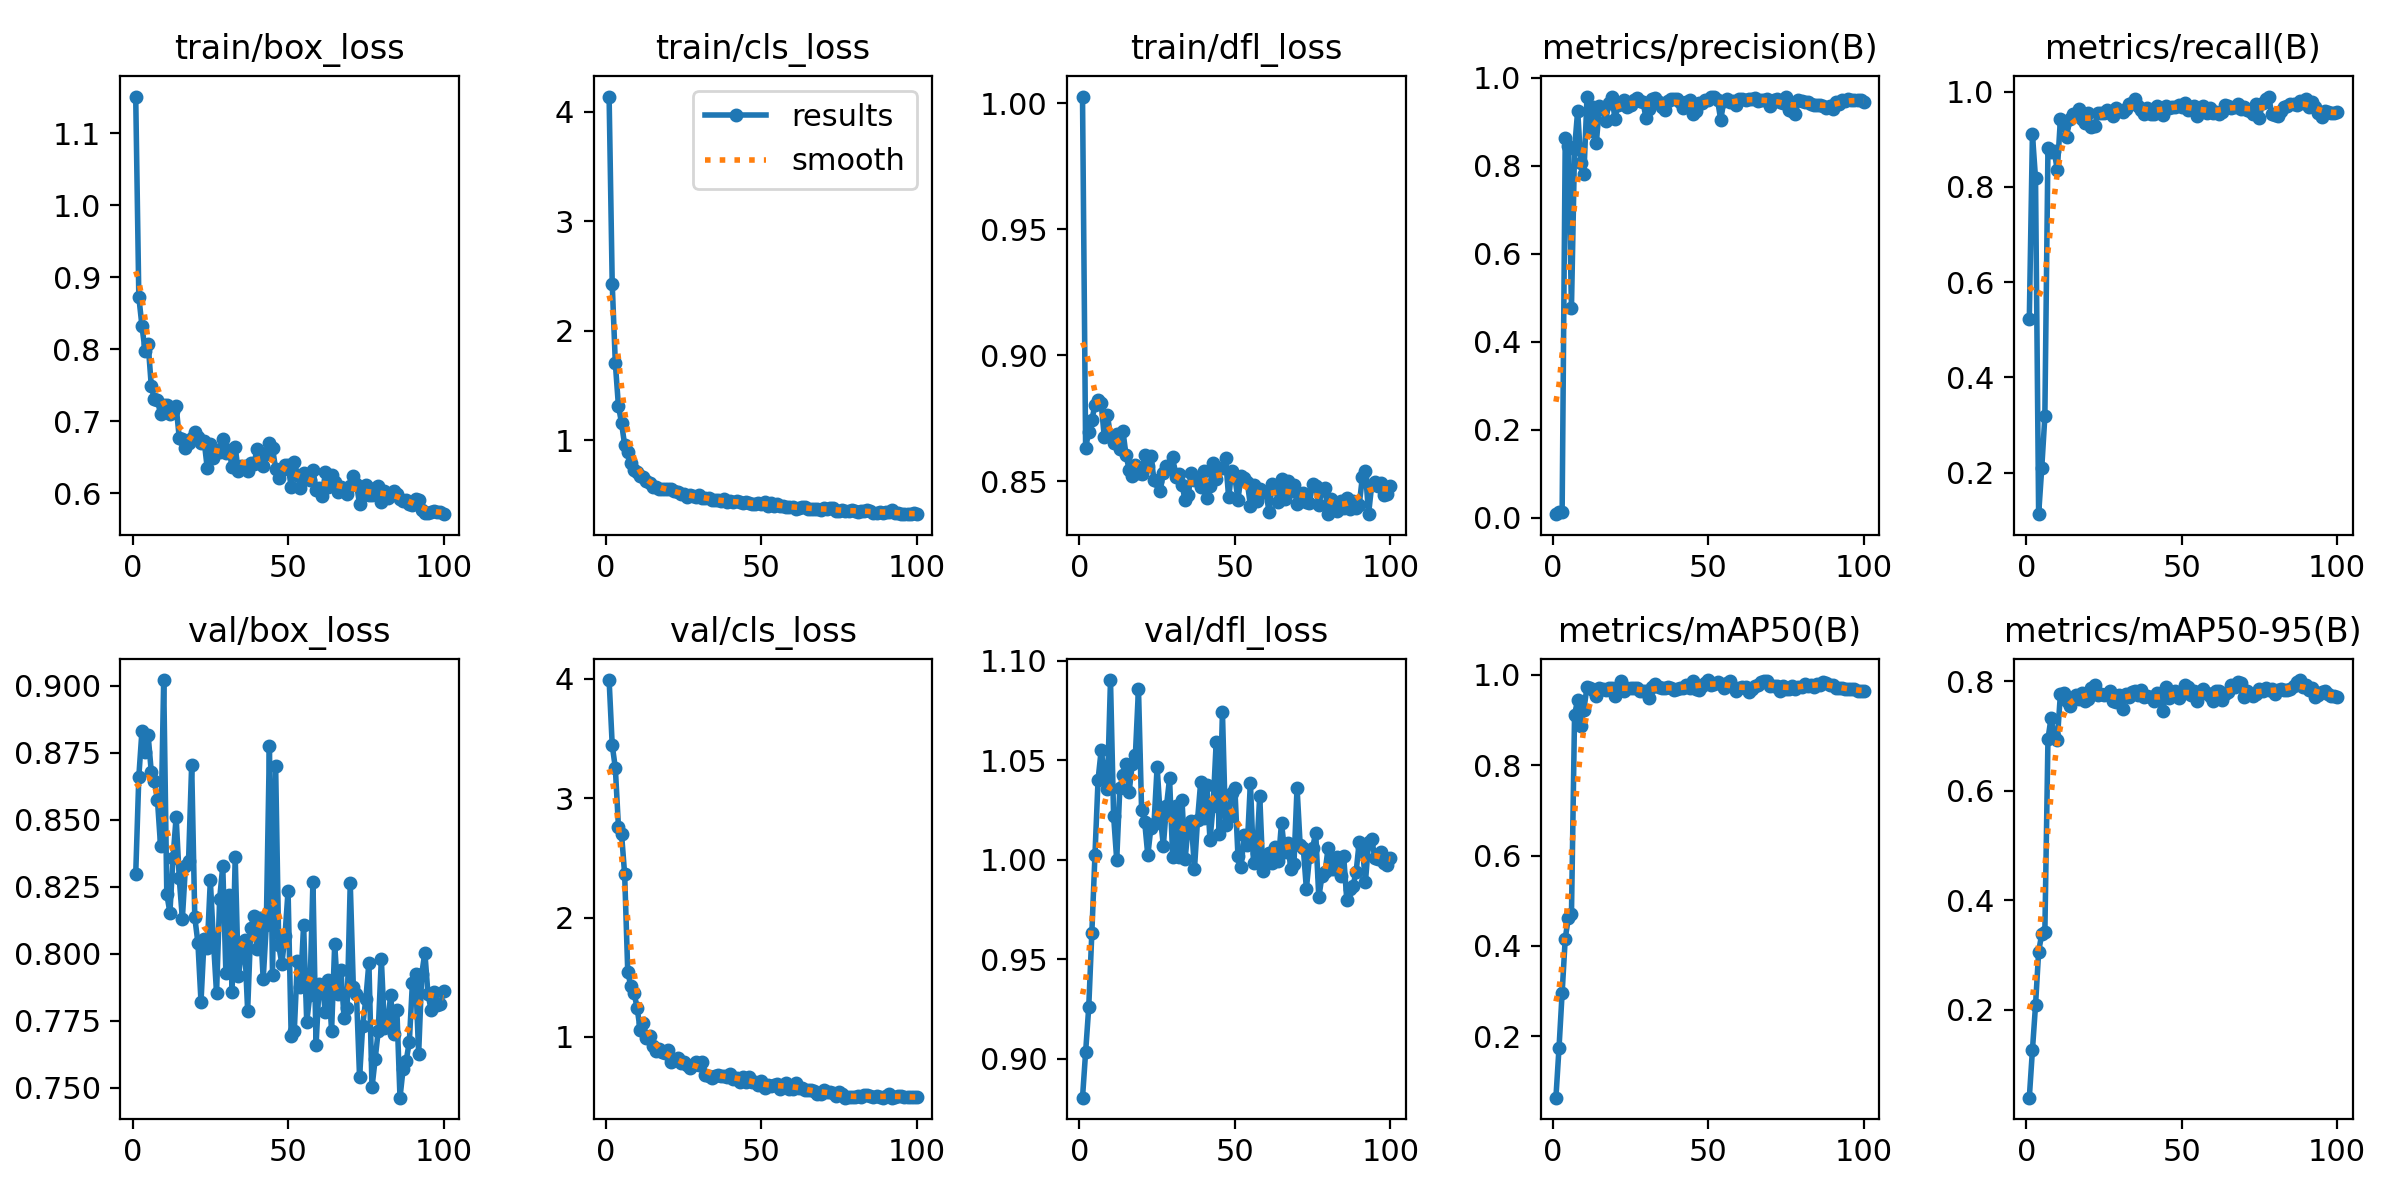

The data file committed next to this chart (first rows):
epoch, time, train/box_loss, train/cls_loss, train/dfl_loss, metrics/precision(B), metrics/recall(B), metrics/mAP50(B), metrics/mAP50-95(B), val/box_loss, val/cls_loss, val/dfl_loss, lr/pg0, lr/pg1, lr/pg2
1, 74.06, 1.151, 4.138, 1.003, 0.00815, 0.5224, 0.06367, 0.03983, 0.8295, 3.991, 0.8804, 0.00015, 0.00015, 0.00015
2, 136.8, 0.8729, 2.428, 0.8631, 0.0137, 0.9107, 0.1742, 0.1264, 0.866, 3.446, 0.9033, 0.0003069, 0.0003069, 0.0003069
3, 192.8, 0.8328, 1.703, 0.8696, 0.01214, 0.8176, 0.2957, 0.2088, 0.8829, 3.254, 0.9258, 0.0004607, 0.0004607, 0.0004607
4, 242.3, 0.7981, 1.311, 0.8743, 0.8622, 0.1125, 0.4161, 0.3064, 0.8752, 2.763, 0.9632, 0.0006113, 0.0006113, 0.0006113
5, 295.6, 0.8079, 1.157, 0.8801, 0.8458, 0.2095, 0.4624, 0.3388, 0.8814, 2.701, 1.002, 0.0007587, 0.0007587, 0.0007587
6, 349.4, 0.7494, 0.9538, 0.8823, 0.4777, 0.3177, 0.4694, 0.3423, 0.8679, 2.362, 1.04, 0.000903, 0.000903, 0.000903
7, 397.8, 0.7303, 0.8928, 0.8809, 0.8383, 0.8814, 0.9121, 0.6947, 0.8644, 1.542, 1.055, 0.0009406, 0.0009406, 0.0009406
8, 450.4, 0.7295, 0.7874, 0.8675, 0.9251, 0.873, 0.9448, 0.7337, 0.8572, 1.426, 1.044, 0.0009307, 0.0009307, 0.0009307
9, 497.2, 0.7097, 0.7284, 0.8763, 0.8058, 0.8756, 0.8863, 0.6996, 0.84, 1.371, 1.036, 0.0009208, 0.0009208, 0.0009208
10, 545.3, 0.7221, 0.7066, 0.8678, 0.7806, 0.8353, 0.9232, 0.6931, 0.902, 1.244, 1.09, 0.0009109, 0.0009109, 0.0009109
11, 593.1, 0.7221, 0.6743, 0.8653, 0.9562, 0.9417, 0.9736, 0.7767, 0.8221, 1.057, 1.022, 0.000901, 0.000901, 0.000901
12, 639, 0.7107, 0.6594, 0.8686, 0.878, 0.9294, 0.9701, 0.7786, 0.8153, 1.113, 1, 0.0008911, 0.0008911, 0.0008911
13, 691.2, 0.7145, 0.6303, 0.8627, 0.9325, 0.9054, 0.9677, 0.7641, 0.8357, 0.9937, 1.036, 0.0008812, 0.0008812, 0.0008812
14, 742.8, 0.7211, 0.6124, 0.8699, 0.852, 0.9436, 0.9528, 0.7548, 0.8509, 1.011, 1.042, 0.0008713, 0.0008713, 0.0008713
15, 797, 0.6773, 0.5755, 0.8602, 0.936, 0.9535, 0.9711, 0.7702, 0.8282, 0.9236, 1.048, 0.0008614, 0.0008614, 0.0008614
16, 855.7, 0.6749, 0.5743, 0.8545, 0.9284, 0.9534, 0.9685, 0.7759, 0.813, 0.8856, 1.034, 0.0008515, 0.0008515, 0.0008515
17, 913.5, 0.6631, 0.5505, 0.852, 0.9014, 0.9631, 0.9676, 0.7677, 0.8325, 0.9001, 1.048, 0.0008416, 0.0008416, 0.0008416
18, 965, 0.6697, 0.5548, 0.8564, 0.9419, 0.9427, 0.9716, 0.7787, 0.8347, 0.8699, 1.053, 0.0008317, 0.0008317, 0.0008317
19, 1015, 0.6773, 0.5518, 0.8534, 0.9562, 0.9351, 0.972, 0.7647, 0.8705, 0.8642, 1.086, 0.0008218, 0.0008218, 0.0008218
20, 1064, 0.6854, 0.551, 0.8527, 0.9072, 0.9552, 0.9533, 0.7671, 0.8135, 0.8868, 1.025, 0.0008119, 0.0008119, 0.0008119
21, 1114, 0.6781, 0.5532, 0.8602, 0.9385, 0.925, 0.9736, 0.7883, 0.8041, 0.7908, 1.019, 0.000802, 0.000802, 0.000802
22, 1163, 0.6702, 0.5346, 0.856, 0.94, 0.9287, 0.9854, 0.7934, 0.782, 0.8045, 1.002, 0.0007921, 0.0007921, 0.0007921
23, 1213, 0.6728, 0.5272, 0.86, 0.9487, 0.9548, 0.9649, 0.7748, 0.8054, 0.8234, 1.016, 0.0007822, 0.0007822, 0.0007822
24, 1263, 0.6353, 0.5055, 0.8503, 0.9343, 0.9544, 0.9701, 0.7763, 0.8021, 0.7772, 1.018, 0.0007723, 0.0007723, 0.0007723
25, 1314, 0.6689, 0.5086, 0.8502, 0.938, 0.9553, 0.9716, 0.7744, 0.8273, 0.7931, 1.047, 0.0007624, 0.0007624, 0.0007624
26, 1364, 0.6491, 0.478, 0.8462, 0.9497, 0.9621, 0.9721, 0.777, 0.8047, 0.7648, 1.022, 0.0007525, 0.0007525, 0.0007525
27, 1412, 0.6598, 0.4959, 0.8534, 0.9548, 0.9558, 0.9714, 0.7822, 0.7851, 0.74, 1.007, 0.0007426, 0.0007426, 0.0007426
28, 1462, 0.657, 0.4874, 0.8561, 0.9479, 0.95, 0.9644, 0.7643, 0.8205, 0.7641, 1.027, 0.0007327, 0.0007327, 0.0007327
29, 1510, 0.6749, 0.4827, 0.8551, 0.9452, 0.9654, 0.9634, 0.7627, 0.8326, 0.7861, 1.041, 0.0007228, 0.0007228, 0.0007228
30, 1558, 0.6565, 0.5016, 0.8595, 0.9075, 0.9608, 0.9646, 0.7743, 0.7929, 0.7648, 1.002, 0.0007129, 0.0007129, 0.0007129
31, 1608, 0.6604, 0.4743, 0.8514, 0.9299, 0.9566, 0.9489, 0.7487, 0.8219, 0.7914, 1.027, 0.000703, 0.000703, 0.000703
32, 1657, 0.6367, 0.4666, 0.8529, 0.9512, 0.9629, 0.9736, 0.7776, 0.7856, 0.6834, 1.001, 0.0006931, 0.0006931, 0.0006931
33, 1704, 0.664, 0.4749, 0.8486, 0.9533, 0.9748, 0.9801, 0.7711, 0.836, 0.6753, 1.03, 0.0006832, 0.0006832, 0.0006832
34, 1750, 0.6303, 0.4492, 0.8424, 0.9455, 0.9753, 0.9734, 0.7801, 0.7915, 0.6578, 1, 0.0006733, 0.0006733, 0.0006733
35, 1798, 0.6383, 0.449, 0.8445, 0.9345, 0.9836, 0.9715, 0.7823, 0.7998, 0.6744, 1.017, 0.0006634, 0.0006634, 0.0006634
36, 1846, 0.6372, 0.4534, 0.8533, 0.9263, 0.9701, 0.9708, 0.7753, 0.805, 0.6814, 1.02, 0.0006535, 0.0006535, 0.0006535
37, 1893, 0.6304, 0.4423, 0.8505, 0.9462, 0.9612, 0.9723, 0.7839, 0.7787, 0.6695, 0.9952, 0.0006436, 0.0006436, 0.0006436
38, 1941, 0.6416, 0.4617, 0.8511, 0.9519, 0.9522, 0.972, 0.7716, 0.8095, 0.6689, 1.02, 0.0006337, 0.0006337, 0.0006337
39, 1990, 0.64, 0.4312, 0.8477, 0.9526, 0.965, 0.9674, 0.774, 0.8139, 0.6631, 1.039, 0.0006238, 0.0006238, 0.0006238
40, 2038, 0.6609, 0.4412, 0.8539, 0.9523, 0.9536, 0.9678, 0.7708, 0.8015, 0.6858, 1.021, 0.0006139, 0.0006139, 0.0006139
41, 2086, 0.6532, 0.4329, 0.8432, 0.9445, 0.9529, 0.9705, 0.7634, 0.8132, 0.6505, 1.038, 0.000604, 0.000604, 0.000604
42, 2135, 0.6376, 0.4402, 0.8479, 0.9317, 0.9694, 0.9718, 0.7787, 0.7904, 0.6554, 1.01, 0.0005941, 0.0005941, 0.0005941
43, 2184, 0.6544, 0.436, 0.8572, 0.9459, 0.9642, 0.9783, 0.7735, 0.8106, 0.6246, 1.027, 0.0005842, 0.0005842, 0.0005842
44, 2235, 0.6701, 0.424, 0.8509, 0.9493, 0.9521, 0.9711, 0.7454, 0.8775, 0.6634, 1.059, 0.0005743, 0.0005743, 0.0005743
45, 2284, 0.663, 0.4353, 0.855, 0.9171, 0.9689, 0.9874, 0.7897, 0.7921, 0.6189, 1.013, 0.0005644, 0.0005644, 0.0005644
46, 2334, 0.6337, 0.4256, 0.8551, 0.9244, 0.9668, 0.9696, 0.7695, 0.8701, 0.6622, 1.074, 0.0005545, 0.0005545, 0.0005545
47, 2384, 0.6207, 0.417, 0.8591, 0.9434, 0.9681, 0.9676, 0.7801, 0.803, 0.6214, 1.017, 0.0005446, 0.0005446, 0.0005446
48, 2435, 0.6318, 0.4132, 0.8435, 0.9429, 0.9676, 0.9763, 0.7819, 0.7962, 0.6243, 1.021, 0.0005347, 0.0005347, 0.0005347
49, 2485, 0.6399, 0.422, 0.854, 0.9487, 0.973, 0.982, 0.7697, 0.8065, 0.5954, 1.034, 0.0005248, 0.0005248, 0.0005248
50, 2537, 0.6388, 0.419, 0.8515, 0.9501, 0.9681, 0.9886, 0.7765, 0.8234, 0.6278, 1.036, 0.0005149, 0.0005149, 0.0005149
51, 2586, 0.6089, 0.4339, 0.8426, 0.9567, 0.9764, 0.9786, 0.7925, 0.7692, 0.5683, 1.002, 0.000505, 0.000505, 0.000505
52, 2637, 0.643, 0.3999, 0.8521, 0.9555, 0.9623, 0.9798, 0.79, 0.771, 0.5938, 0.9965, 0.0004951, 0.0004951, 0.0004951
53, 2687, 0.6252, 0.4282, 0.851, 0.9491, 0.9672, 0.9844, 0.7743, 0.7973, 0.5855, 1.013, 0.0004852, 0.0004852, 0.0004852
54, 2736, 0.6066, 0.3994, 0.8495, 0.9043, 0.9692, 0.9803, 0.7819, 0.7875, 0.597, 1.007, 0.0004753, 0.0004753, 0.0004753
55, 2786, 0.6288, 0.4208, 0.8403, 0.9461, 0.9489, 0.9701, 0.7639, 0.8107, 0.608, 1.039, 0.0004654, 0.0004654, 0.0004654
56, 2836, 0.6223, 0.3985, 0.8485, 0.9508, 0.9634, 0.9811, 0.7764, 0.7745, 0.5661, 0.9983, 0.0004555, 0.0004555, 0.0004555
57, 2884, 0.618, 0.3993, 0.842, 0.9452, 0.9707, 0.9859, 0.7856, 0.7844, 0.5991, 1.003, 0.0004456, 0.0004456, 0.0004456
58, 2934, 0.6329, 0.3903, 0.8466, 0.948, 0.956, 0.9743, 0.779, 0.8269, 0.6121, 1.032, 0.0004357, 0.0004357, 0.0004357
59, 2991, 0.6041, 0.3933, 0.8457, 0.9385, 0.9667, 0.9648, 0.7728, 0.7658, 0.5593, 0.9944, 0.0004258, 0.0004258, 0.0004258
60, 3044, 0.6074, 0.3931, 0.8455, 0.9528, 0.9551, 0.9711, 0.7645, 0.7885, 0.5648, 1.001, 0.0004159, 0.0004159, 0.0004159
... 40 more rows
